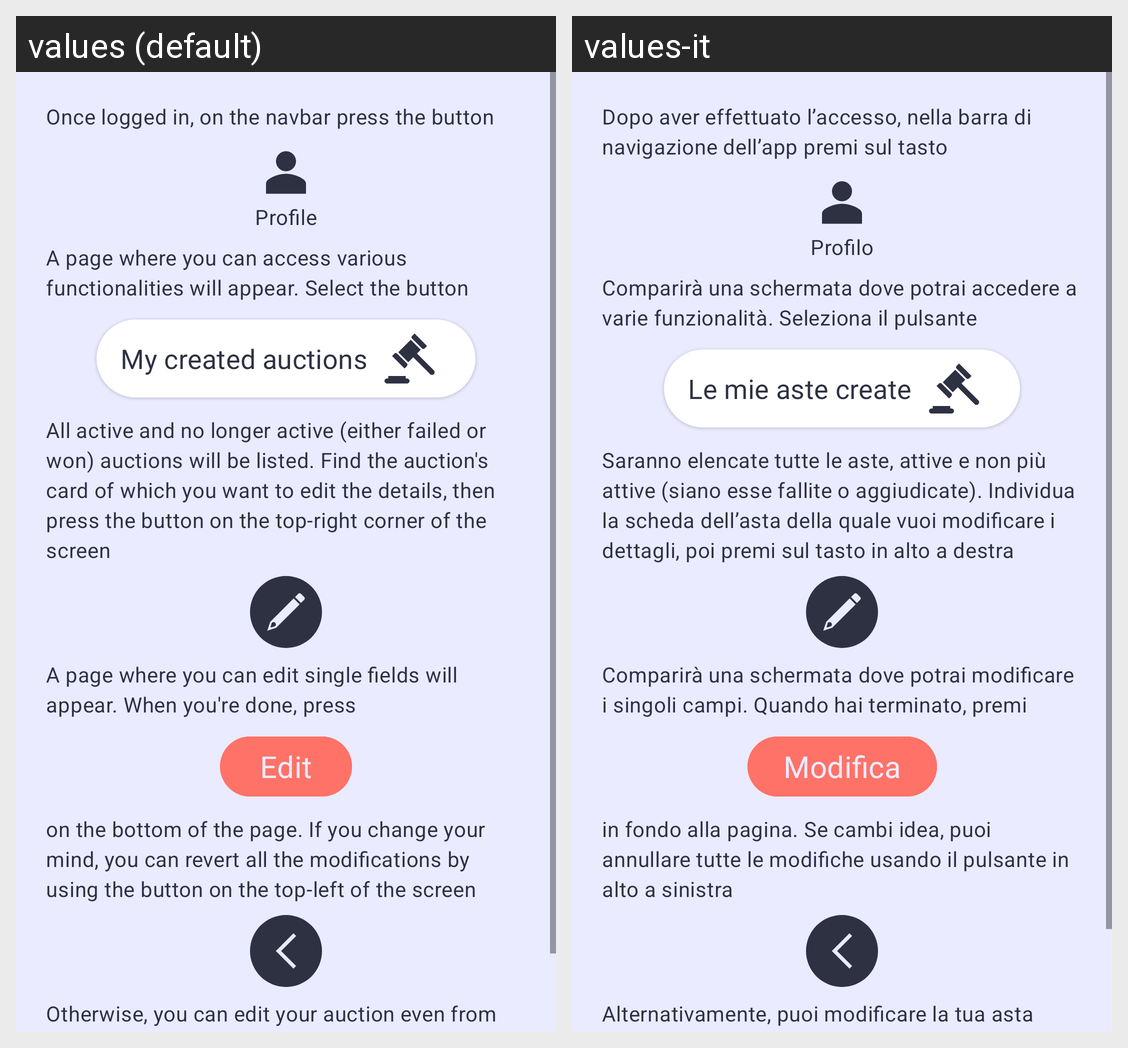

The same Android screen rendered under two of its app's locales, left to right. List the strings drawn on it with the default value and each locale's translation.
Android screen res/layout/popup_pulsante7.xml rendered under 2 locales, left to right: values (default), values-it. Device: Nexus 5 (rendered at 1080×1920; each locale shown at half size, 540×960, under a caption strip naming it); theme DietiDeals24.
Strings drawn on this screen, with the default value and each locale's value (text and hints the layout hard-codes, and strings that could not be matched under every locale, appear in the picture but are not listed):

aiuto_materialTextView1
  values: Once logged in, on the navbar press the button
  values-it: Dopo aver effettuato l’accesso, nella barra di navigazione dell’app premi sul tasto

nav_profilo
  values: Profile
  values-it: Profilo

aiuto_materialTextView3
  values: A page where you can access various functionalities will appear. Select the button
  values-it: Comparirà una schermata dove potrai accedere a varie funzionalità. Seleziona il pulsante

profilo_pulsante2
  values: My created auctions
  values-it: Le mie aste create

aiuto7_materialTextView4
  values: All active and no longer active (either failed or won) auctions will be listed. Find the auction's card of which you want to edit the details, then press the button on the top-right corner of the screen
  values-it: Saranno elencate tutte le aste, attive e non più attive (siano esse fallite o aggiudicate). Individua la scheda dell’asta della quale vuoi modificare i dettagli, poi premi sul tasto in alto a destra

aiuto7_materialTextView5
  values: A page where you can edit single fields will appear. When you're done, press
  values-it: Comparirà una schermata dove potrai modificare i singoli campi. Quando hai terminato, premi

modifica_pulsanteModifica
  values: Edit
  values-it: Modifica

aiuto7_materialTextView6
  values: on the bottom of the page. If you change your mind, you can revert all the modifications by using the button on the top-left of the screen
  values-it: in fondo alla pagina. Se cambi idea, puoi annullare tutte le modifiche usando il pulsante in alto a sinistra

aiuto7_materialTextView7
  values: Otherwise, you can edit your auction even from the auction's details page. You can't edit a closed auction, though.
  values-it: Alternativamente, puoi modificare la tua asta anche all’interno della schermata dei dettagli della tua asta. Non puoi modificare un’asta terminata.
